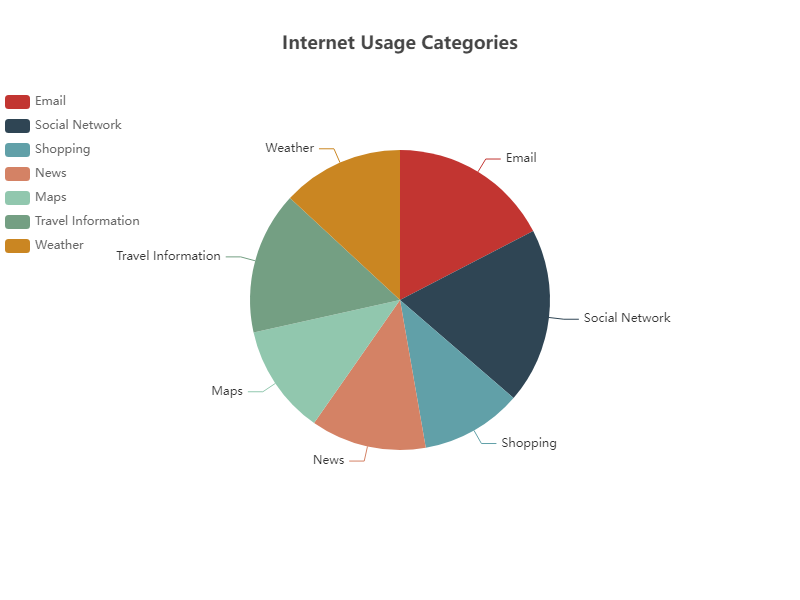

Values plotted in this chart, from the file beside it:
Category, Value
Email, 215
Social Network, 234
Shopping, 135
News, 154
Maps, 146
Travel Information, 190
Weather, 162
